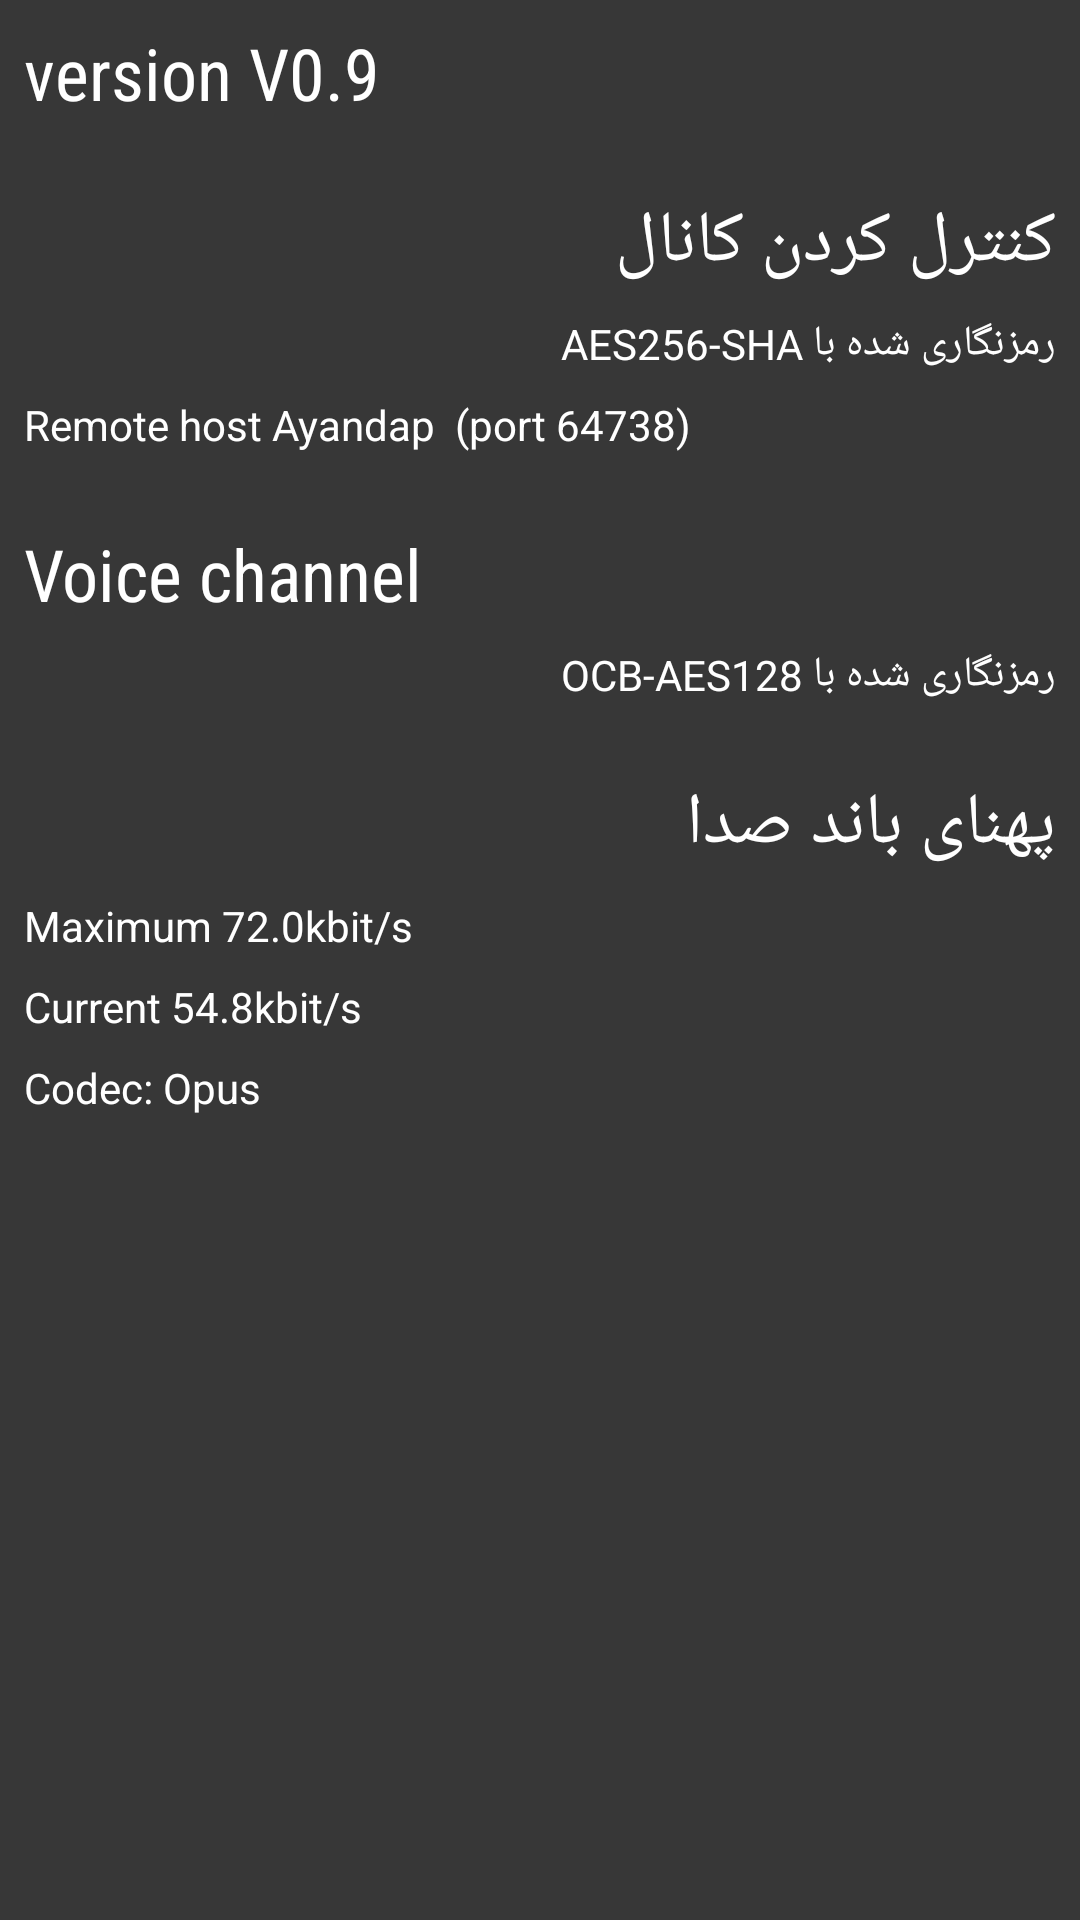

The Android layout XML behind this screen, and the referenced resources:
<!-- AndroidManifest.xml: application theme Theme.Plumble -->
<!-- res/layout/fragment_server_info.xml -->
<?xml version="1.0" encoding="utf-8"?>
<ScrollView xmlns:android="http://schemas.android.com/apk/res/android"
    android:layout_width="match_parent"
    android:layout_height="match_parent"
    android:background="@color/colorSecondaryDark">

    <LinearLayout
        android:layout_width="match_parent"
        android:layout_height="wrap_content"
        android:orientation="vertical"
        android:padding="8dp"
        >

        <TextView
            android:layout_width="match_parent"
            android:layout_height="wrap_content"
            android:layout_marginBottom="8dp"
            android:fontFamily="sans-serif-condensed"
            android:text="version V0.9"
            android:textColor="@color/textOnSecondary"
            android:textSize="24sp" />

        
        
        
        
        
        

        
        
        
        
        
        

        <TextView
            android:layout_width="match_parent"
            android:layout_height="wrap_content"
            android:layout_marginBottom="8dp"
            android:layout_marginTop="16dp"
            android:fontFamily="sans-serif-condensed"
            android:text="@string/control_channel"
            android:textColor="@color/textOnSecondary"
            android:textSize="24sp" />

        <TextView
            android:layout_width="match_parent"
            android:layout_height="wrap_content"
            android:layout_marginBottom="8dp"
            android:text="@string/tcp_encryption_mode"
            android:textColor="@color/textOnSecondary" />

        
        
        
        
        
        

        <TextView
            android:id="@+id/server_info_host"
            android:layout_width="match_parent"
            android:layout_height="wrap_content"
            android:layout_marginBottom="8dp"
            android:text="Remote host Ayandap  (port 64738)"
            android:textColor="@color/textOnSecondary" />

        <TextView
            android:layout_width="match_parent"
            android:layout_height="wrap_content"
            android:layout_marginBottom="8dp"
            android:layout_marginTop="16dp"
            android:fontFamily="sans-serif-condensed"
            android:text="@string/voice_channel"
            android:textColor="@color/textOnSecondary"
            android:textSize="24sp" />

        <TextView
            android:layout_width="match_parent"
            android:layout_height="wrap_content"
            android:layout_marginBottom="8dp"
            android:text="@string/udp_encryption_mode"
            android:textColor="@color/textOnSecondary" />

        
        
        
        
        
        

        <TextView
            android:layout_width="match_parent"
            android:layout_height="wrap_content"
            android:layout_marginBottom="8dp"
            android:layout_marginTop="16dp"
            android:fontFamily="sans-serif-condensed"
            android:text="@string/audio_bandwidth"
            android:textColor="@color/textOnSecondary"
            android:textSize="24sp" />

        <TextView
            android:id="@+id/server_info_max_bandwidth"
            android:layout_width="match_parent"
            android:layout_height="wrap_content"
            android:layout_marginBottom="8dp"
            android:text="Maximum 72.0kbit/s"
            android:textColor="@color/textOnSecondary" />

        <TextView
            android:id="@+id/server_info_current_bandwidth"
            android:layout_width="match_parent"
            android:layout_height="wrap_content"
            android:layout_marginBottom="8dp"
            android:text="Current 54.8kbit/s"
            android:textColor="@color/textOnSecondary" />

        <TextView
            android:id="@+id/server_info_codec"
            android:layout_width="match_parent"
            android:layout_height="wrap_content"
            android:layout_marginBottom="8dp"
            android:text="Codec: Opus"
            android:textColor="@color/textOnSecondary" />

    </LinearLayout>
</ScrollView>
<!-- resources referenced by this layout -->
<resources>
  <color name="colorSecondaryDark">#373737</color>
  <color name="textOnSecondary">#ffffff</color>
  <string name="audio_bandwidth">پهنای باند صدا</string>
  <string name="control_channel">کنترل کردن کانال</string>
  <string name="tcp_encryption_mode">رمزنگاری شده با AES256-SHA</string>
  <string name="udp_encryption_mode">رمزنگاری شده با OCB-AES128</string>
  <string name="voice_channel">Voice channel</string>
  <style name="Theme.Plumble" parent="@style/Base.Theme.AppCompat.Light.DarkActionBar">
          <item name="android:textColorPrimary">#000</item>
          <item name="android:textColorSecondary">#666</item>
          <item name="android:textColorPrimaryInverse">#FFF</item>
          <item name="android:textColorSecondaryInverse">#AAA</item>
  
          <item name="android:actionBarStyle">@style/PlumbleDarkActionBar</item>
          <item name="actionBarStyle">@style/PlumbleDarkActionBar</item>
  
          <item name="colorPrimary">#344955</item>
          <item name="colorPrimaryDark">#232F34</item>
          <item name="colorAccent">#616161</item>
  
          <item name="cardStyle">@style/Theme.Plumble.CardView</item>
      </style>
  <style name="PlumbleDarkActionBar" parent="@style/Widget.AppCompat.ActionBar.Solid">
          <item name="android:titleTextStyle">@style/PlumbleDarkActionBarText</item>
          <item name="titleTextStyle">@style/PlumbleDarkActionBarText</item>
      </style>
  <style name="Theme.Plumble.CardView" parent="CardView">
      </style>
  <style name="PlumbleDarkActionBarText" parent="@style/TextAppearance.AppCompat.Widget.ActionBar.Title">
          <item name="android:textColor">#FFFFFF</item>
      </style>
</resources>
